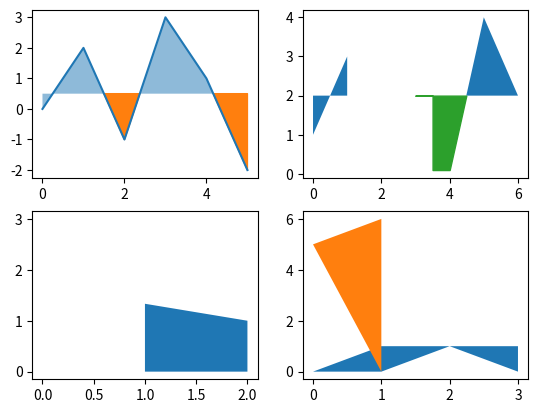

Recreate this plot in Python.
# Written by calculate-plot 0.1.0: this script draws the same figure with Matplotlib 3.11.2.
import locale

import matplotlib.pyplot as plt

# Text is shaped for the language of the locale: this is the one the figure was made with.
try:
    locale.setlocale(locale.LC_CTYPE, "C.UTF-8")
except locale.Error:
    locale.setlocale(locale.LC_CTYPE, "C")

fig, axs = plt.subplots(2, 2)
axs[0, 0].plot([0, 1, 2, 3, 4, 5], [0, 2, -1, 3, 1, -2])
axs[0, 0].fill_between([0, 1, 2, 3, 4, 5], [0, 2, -1, 3, 1, -2], 0.5, where=[True, True, False, True, True, False], interpolate=True, alpha=0.5)
axs[0, 0].fill_between([0, 1, 2, 3, 4, 5], [0, 2, -1, 3, 1, -2], 0.5, where=[False, False, True, False, False, True], interpolate=True, color='C1')
axs[0, 1].fill_between([0, 1, 2, 3, 4, 5, 6], [1, 3, float('nan'), 2, 0.1, 4, 2], [2, 2, 2, 2, 2, 2, 2], where=[True, True, True, False, False, True, True], interpolate=True)
axs[0, 1].fill_between([0, 1, 2, 3, 4, 5, 6], [1, 3, 2.5, 2, 0.1, 4, 2], [2, 2, 2, 2, 2, 2, float('nan')], where=[False, False, False, True, True, False, True], interpolate=True, step='mid', color='C2')
axs[1, 0].fill_betweenx([0, 1, 2, 3], [0, 2, -1, 1], [1, 1, 1, 1], where=[True, True, False, True], interpolate=True, step='pre')
axs[1, 1].fill_between([3, 2, 1, 0], [1, 1, 0, 0], [0, 1, 1, 0], where=[True, False, True, True], interpolate=True)
axs[1, 1].fill_between([0, 1, 2], [5, 6, 7], interpolate=True, where=[False, True, False])

if __name__ == "__main__":
    plt.show()
